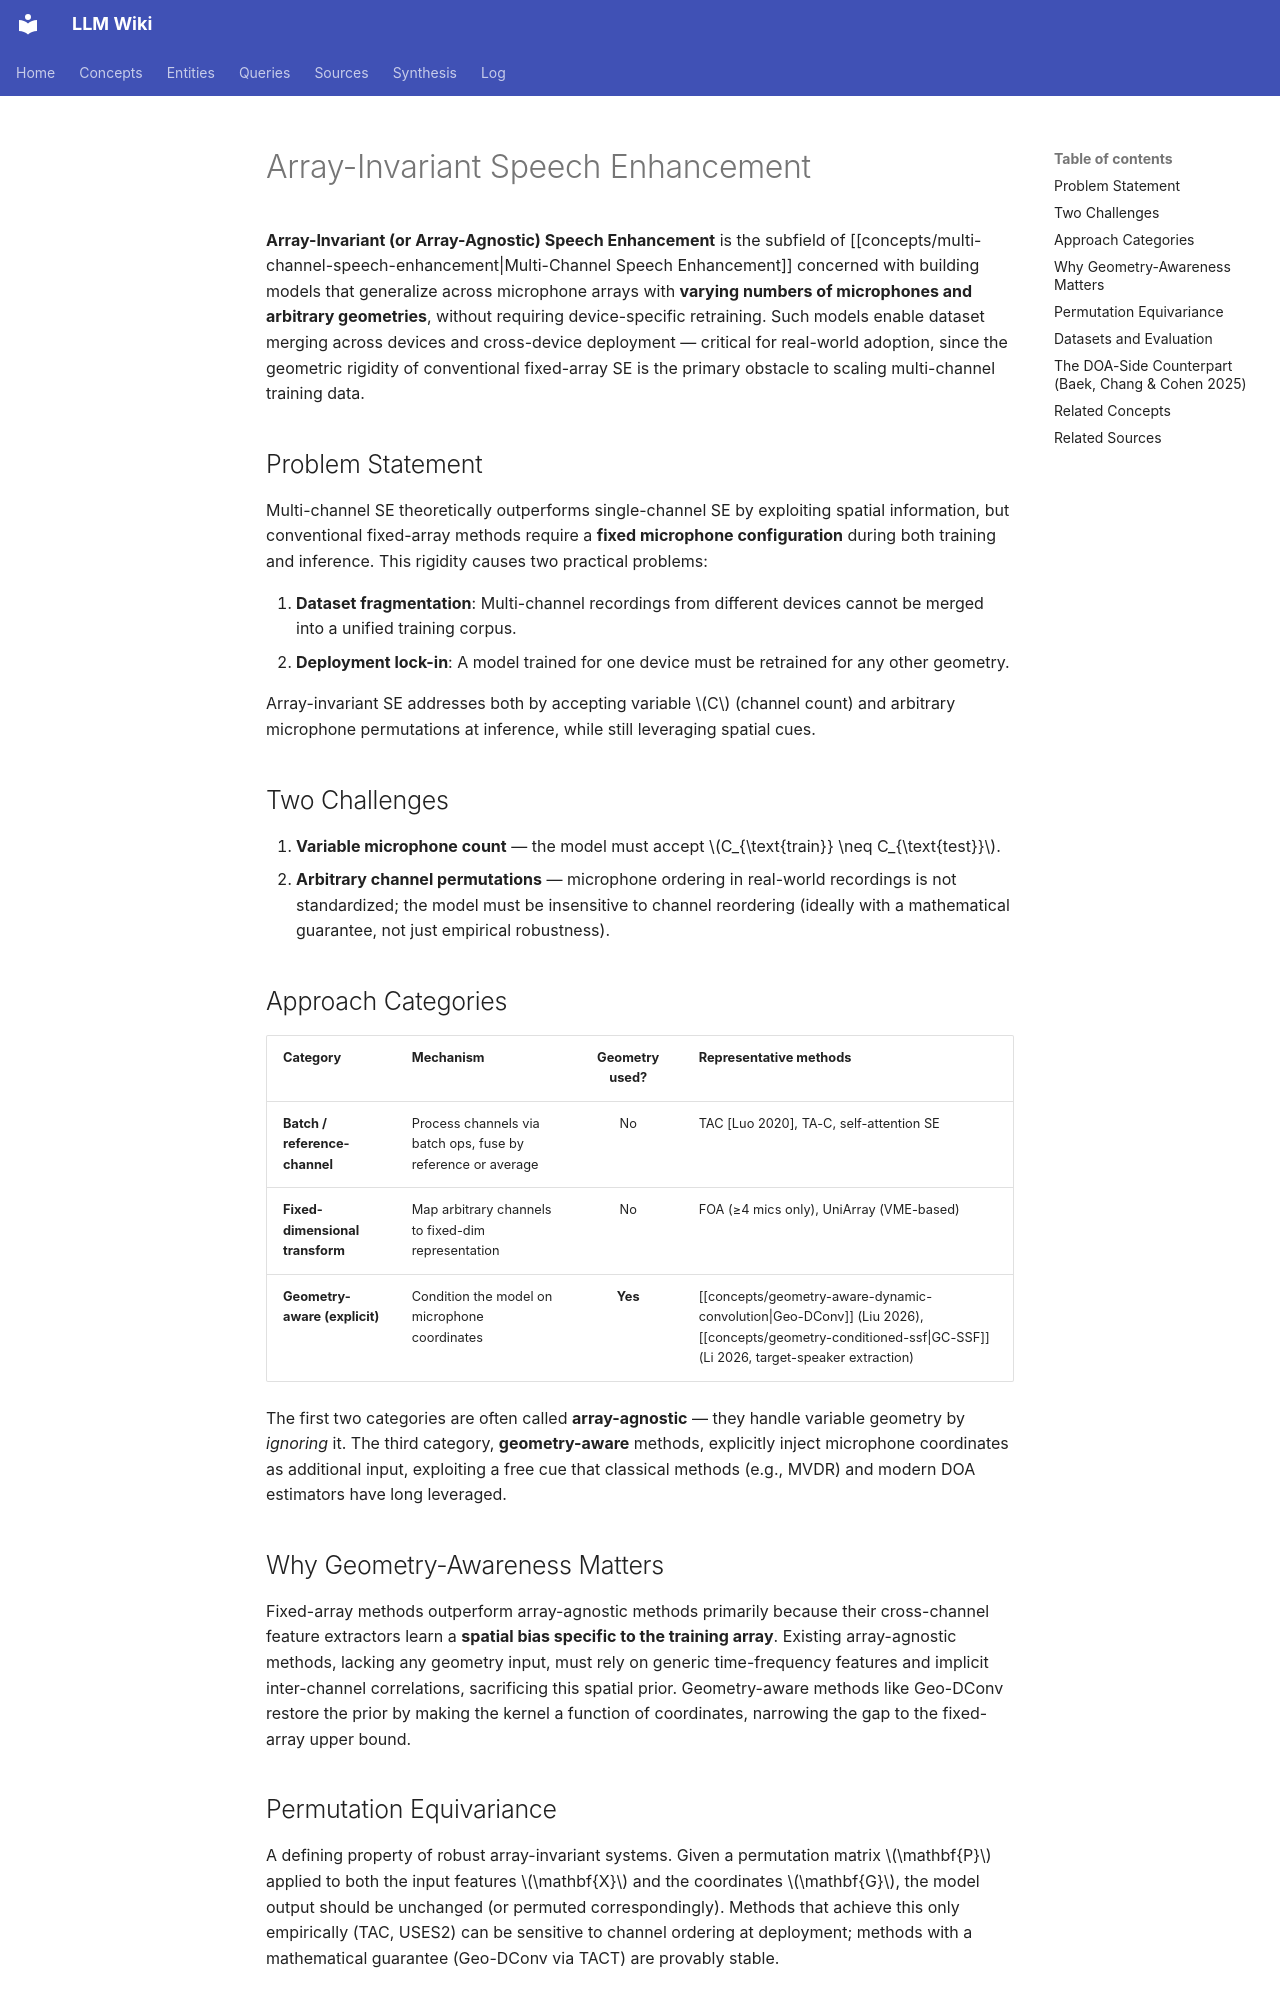

repository: proudzhu/llm-wiki · page: concepts/array-invariant-speech-enhancement.html · generator: mkdocs

---
type: concept
created: 2026-07-27
updated: 2026-10-27
sources:
  - raw/papers/baek-2025-geometry-invariant-doa-estimation/full-text.md
  - raw/papers/liu-2026-array-invariant-speech-enhancement/full-text.md
tags:
  - speech-enhancement
  - multi-channel
  - microphone-arrays
  - array-invariant
  - array-agnostic
  - geometry-aware
---

# Array-Invariant Speech Enhancement

**Array-Invariant (or Array-Agnostic) Speech Enhancement** is the subfield of [[concepts/multi-channel-speech-enhancement|Multi-Channel Speech Enhancement]] concerned with building models that generalize across microphone arrays with **varying numbers of microphones and arbitrary geometries**, without requiring device-specific retraining. Such models enable dataset merging across devices and cross-device deployment — critical for real-world adoption, since the geometric rigidity of conventional fixed-array SE is the primary obstacle to scaling multi-channel training data.

## Problem Statement

Multi-channel SE theoretically outperforms single-channel SE by exploiting spatial information, but conventional fixed-array methods require a **fixed microphone configuration** during both training and inference. This rigidity causes two practical problems:

1. **Dataset fragmentation**: Multi-channel recordings from different devices cannot be merged into a unified training corpus.
2. **Deployment lock-in**: A model trained for one device must be retrained for any other geometry.

Array-invariant SE addresses both by accepting variable $C$ (channel count) and arbitrary microphone permutations at inference, while still leveraging spatial cues.

## Two Challenges

1. **Variable microphone count** — the model must accept $C_{\text{train}} \neq C_{\text{test}}$.
2. **Arbitrary channel permutations** — microphone ordering in real-world recordings is not standardized; the model must be insensitive to channel reordering (ideally with a mathematical guarantee, not just empirical robustness).

## Approach Categories

| Category | Mechanism | Geometry used? | Representative methods |
|---|---|:---:|---|
| **Batch / reference-channel** | Process channels via batch ops, fuse by reference or average | No | TAC [Luo 2020], TA-C, self-attention SE |
| **Fixed-dimensional transform** | Map arbitrary channels to fixed-dim representation | No | FOA (≥4 mics only), UniArray (VME-based) |
| **Geometry-aware (explicit)** | Condition the model on microphone coordinates | **Yes** | [[concepts/geometry-aware-dynamic-convolution\|Geo-DConv]] (Liu 2026), [[concepts/geometry-conditioned-ssf\|GC-SSF]] (Li 2026, target-speaker extraction) |

The first two categories are often called **array-agnostic** — they handle variable geometry by *ignoring* it. The third category, **geometry-aware** methods, explicitly inject microphone coordinates as additional input, exploiting a free cue that classical methods (e.g., MVDR) and modern DOA estimators have long leveraged.

## Why Geometry-Awareness Matters

Fixed-array methods outperform array-agnostic methods primarily because their cross-channel feature extractors learn a **spatial bias specific to the training array**. Existing array-agnostic methods, lacking any geometry input, must rely on generic time-frequency features and implicit inter-channel correlations, sacrificing this spatial prior. Geometry-aware methods like Geo-DConv restore the prior by making the kernel a function of coordinates, narrowing the gap to the fixed-array upper bound.

## Permutation Equivariance

A defining property of robust array-invariant systems. Given a permutation matrix $\mathbf{P}$ applied to both the input features $\mathbf{X}$ and the coordinates $\mathbf{G}$, the model output should be unchanged (or permuted correspondingly). Methods that achieve this only empirically (TAC, USES2) can be sensitive to channel ordering at deployment; methods with a mathematical guarantee (Geo-DConv via TACT) are provably stable.
